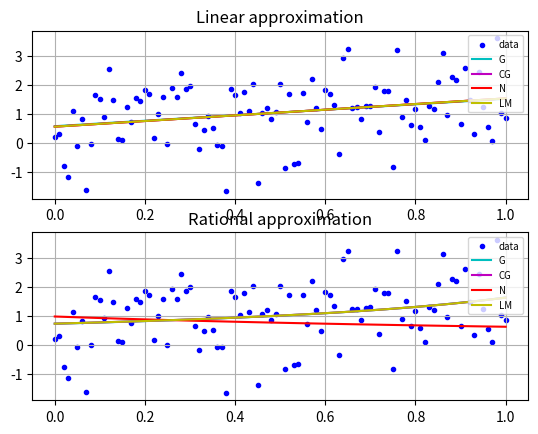

Here is the Python script that generated this plot:
from random import random, normalvariate, seed

from matplotlib import pyplot as plt
from matplotlib.font_manager import FontProperties

from numpy import finfo, array
from scipy.optimize import approx_fprime, minimize, least_squares


def linear(x, a, b):
    return a * x + b


def rational(x, a, b):
    return a / (1 + b * x)


def f_least_squares(coefs, function, data):
    d = sum(pow(function(x, *coefs) - y, 2) for x, y in data)
    return d


def get_data(n=101):
    alpha, beta = random(), random()
    data = [(x, alpha * x + beta + delta) for x, delta in [(k / 100., normalvariate(0, 1)) for k in range(n)]]

    return data


def gradient_descent(function, x0, args, m=None, alpha=1e-3,
                     precision=finfo(float).eps, iterations=10000):
    vec_x = list(x0)
    iteration = 1
    if not m:
        m = len(vec_x)

    while iteration <= iterations:
        function_cur = function(vec_x, *args)
        gradient = approx_fprime(vec_x, function, alpha, *args)

        for i in range(m):
            vec_x[i] += -alpha * gradient[i]

        if abs(function_cur) <= precision:
            break

        iteration += 1

    return vec_x, iteration

if __name__ == '__main__':
    seed()
    eps = 1e-3
    data = get_data()

    x, y = list(map(lambda k: k[0], data)), list(map(lambda k: k[1], data))
    limits = ((min(x), min(y)), (max(x), max(y)))

    fig, ax = plt.subplots(2)
    fontP = FontProperties()
    fontP.set_size('x-small')
    titles = ["Linear approximation", "Rational approximation"]
    funcs = [linear, rational]
    for i in range(2):
        ax[i].set_title(titles[i])
        ax[i].grid(1)
        ax[i].scatter(x, y, color="blue", marker=".", label="data")

        print(titles[i])
        print("Results : point, iterations, f_calls, g_calls(j_calls)")
        co_1, count = gradient_descent(f_least_squares, [0.1, 0.1], (funcs[i], data), precision=eps, iterations=200)
        print("Gradient Descent: ", co_1, count, count, count)
        ax[i].plot(x, [funcs[i](j, co_1[0], co_1[1]) for j in x], color="c", label="G")

        co_2 = minimize(f_least_squares, array([0.3, 0.9]), (funcs[i], data), method="CG", tol=eps)
        print("Conjugate Gradient Descent: ", co_2.x, co_2.nit, co_2.nfev, co_2.njev)
        ax[i].plot(x, [funcs[i](j, co_2.x[0], co_2.x[1]) for j in x], color="m", label="CG")

        co_3 = minimize(f_least_squares, array([0.8, -1.96]), (linear, data), 'Newton-CG',
                        jac=lambda xk, *args: approx_fprime(xk, f_least_squares, eps, *args), tol=eps)
        print("Newton: ", co_2.x, co_2.nit, co_2.nfev, co_2.njev)
        ax[i].plot(x, [funcs[i](j, co_3.x[0], co_3.x[1]) for j in x], color="r", label="N")

        co_4 = least_squares(f_least_squares, array([0.6, 0.2]), args=(funcs[i], data))
        print("Levenberg-Marquardt: ", co_2.x, co_2.nit, co_2.nfev, co_2.njev)
        ax[i].plot(x, [funcs[i](j, co_4.x[0], co_4.x[1]) for j in x], color="y", label="LM")


        ax[i].legend(loc='upper right', bbox_to_anchor=(1, 1), prop=fontP)
    plt.show()
